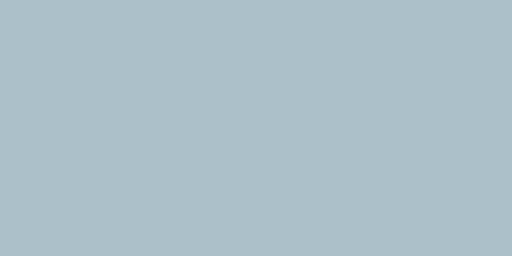
t = 0.00 s
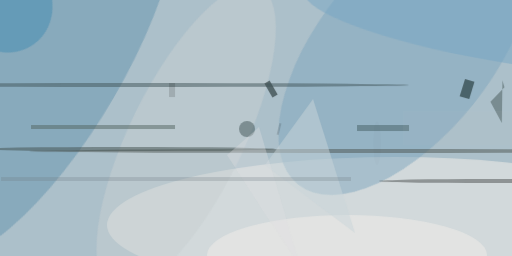
t = 2.99 s
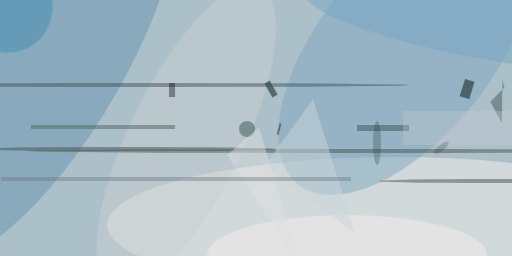
t = 3.12 s
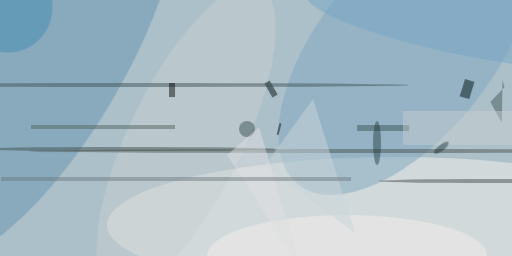
t = 3.24 s
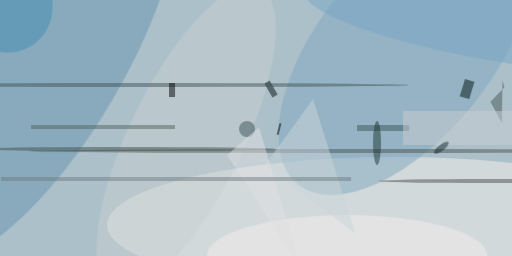
t = 3.37 s
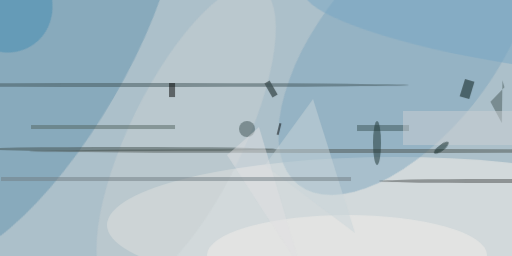
t = 3.49 s

The animated SVG that drew these frames (rendered in a browser with its animation timeline set to each time). Animation: 1 CSS @keyframes rule; one cycle of 3.49 s.

<svg xmlns="http://www.w3.org/2000/svg" viewBox="0 0 400 200"><style>@keyframes a{ from {opacity: 0} to {opacity: 1} } g > * { opacity: 0; animation: a .5s forwards; }</style><path fill="#acc0ca" d="M0 0h400v200H0z"/><g transform="translate(.8 .8) scale(1.5625)" fill-opacity=".5"><ellipse fill="#f7f1eb" cx="197" cy="112" rx="144" ry="34" style="animation-delay: 0.000s;"/><ellipse fill="#6394ad" rx="1" ry="1" transform="matrix(-35.85365 -20.78363 58.68133 -101.2306 20.7 27.2)" style="animation-delay: 0.196s;"/><ellipse fill="#7ea5bd" rx="1" ry="1" transform="matrix(53.81268 -67.40998 33.97212 27.11958 202.3 24.3)" style="animation-delay: 0.392s;"/><ellipse fill="#c7d0d2" rx="1" ry="1" transform="rotate(26 -102.3 234.8) scale(28.41422 84.05878)" style="animation-delay: 0.585s;"/><path fill="#00100e" d="M138.3 46.7l-2.6 1.5-4-7 2.6-1.4z" style="animation-delay: 0.776s;"/><ellipse fill="#418cb2" rx="1" ry="1" transform="rotate(55 .5 .9) scale(26.6031 23.91541)" style="animation-delay: 0.964s;"/><ellipse fill="#4b5350" cx="187" cy="75" rx="173" ry="1" style="animation-delay: 1.148s;"/><ellipse fill="#3f5457" cx="61" cy="42" rx="143" ry="1" style="animation-delay: 1.327s;"/><path fill="#00130f" d="M232 39l4.7 1.4-2.6 8.6-4.8-1.4z" style="animation-delay: 1.500s;"/><ellipse fill="#494e4d" cx="244" cy="90" rx="55" ry="1" style="animation-delay: 1.667s;"/><ellipse fill="#f2ede9" cx="173" cy="127" rx="70" ry="20" style="animation-delay: 1.826s;"/><path fill="#516360" d="M15 62h72v2H15z" style="animation-delay: 1.978s;"/><path fill="#c9d5d9" d="M156 49l-24 33 45 34z" style="animation-delay: 2.121s;"/><ellipse fill="#75a5c3" rx="1" ry="1" transform="matrix(-3.03625 16.87475 -93.95104 -16.90446 245.7 12.6)" style="animation-delay: 2.256s;"/><ellipse fill="#3f4d4c" cx="62" cy="74" rx="75" ry="1" style="animation-delay: 2.380s;"/><path fill="#455857" d="M250.7 39.6l1 3.5-7 7.3 5.7 10.6z" style="animation-delay: 2.494s;"/><ellipse fill="#3d5253" cx="123" cy="64" rx="4" ry="4" style="animation-delay: 2.598s;"/><path fill="#3a5355" d="M178 62h26v3h-26z" style="animation-delay: 2.691s;"/><path fill="#dfdfe1" d="M129 63l21 71-37-57z" style="animation-delay: 2.772s;"/><path fill="#707c81" d="M0 88h175v2H0z" style="animation-delay: 2.841s;"/><path d="M140.2 61.2l-1.4 5.8-1-.2 1.4-5.8zM84 41h3v7h-3z" style="animation-delay: 2.898s;"/><path fill="#cbcfd3" d="M201 55h55v17h-55z" style="animation-delay: 2.942s;"/><ellipse fill="#1a322f" cx="188" cy="71" rx="2" ry="11" style="animation-delay: 2.974s;"/><ellipse fill="#0a221f" rx="1" ry="1" transform="rotate(142.1 97.5 74.5) scale(4.54002 1.51518)" style="animation-delay: 2.994s;"/></g></svg>